Dataset: india_sentinel2 (GitHub, kavya-sajjit/deforestation-prediction-india). Classes: deforested, intact forest.

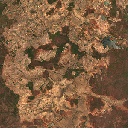
Label: deforested

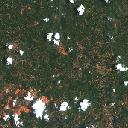
Label: intact forest

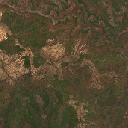
Label: deforested

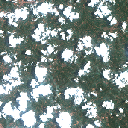
Label: deforested

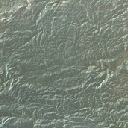
Label: deforested

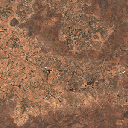
Label: deforested
